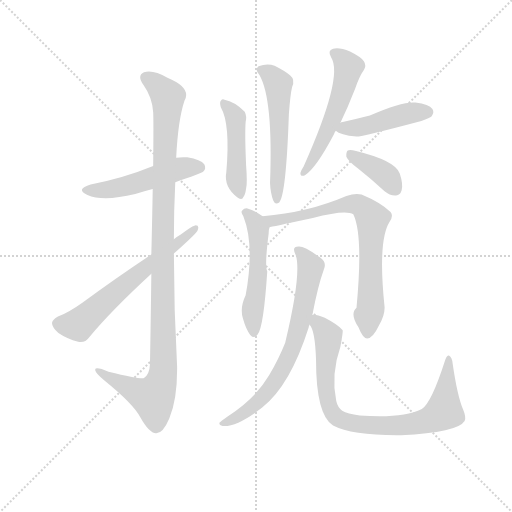
t = 0.00 s
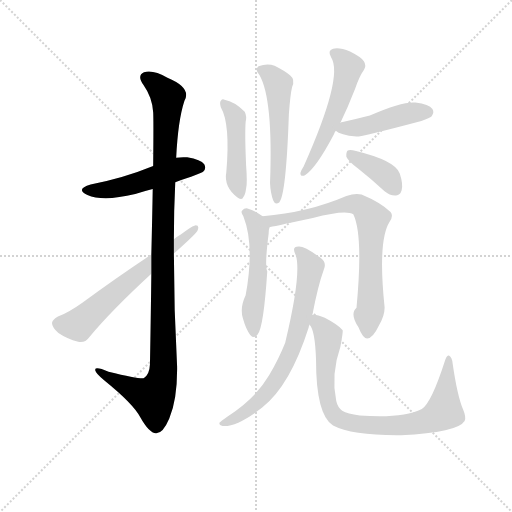
t = 1.86 s
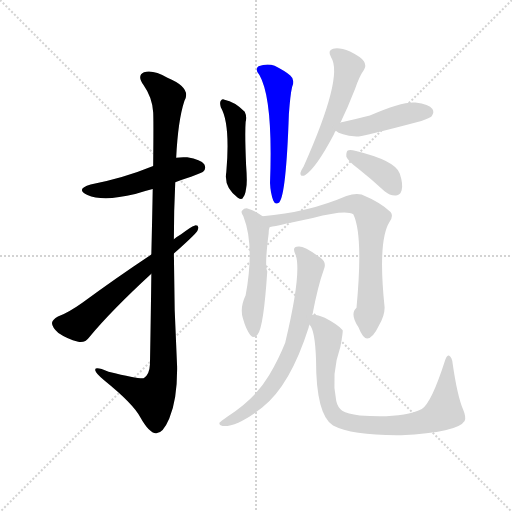
t = 3.72 s
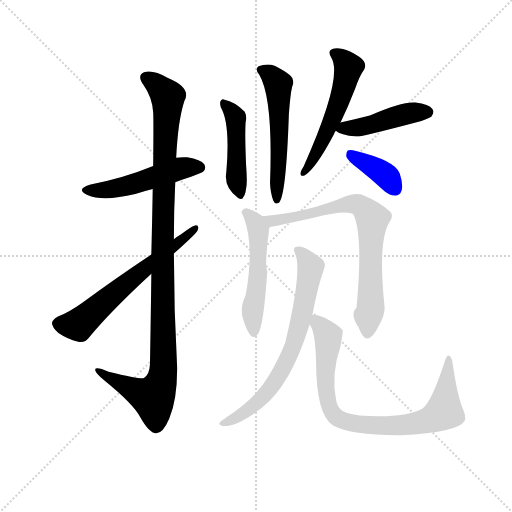
t = 5.58 s
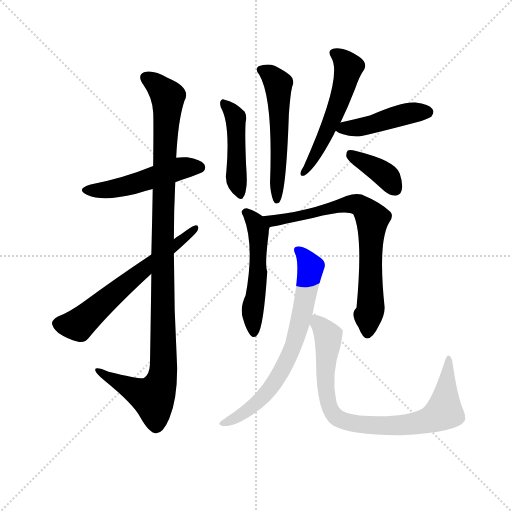
t = 7.44 s
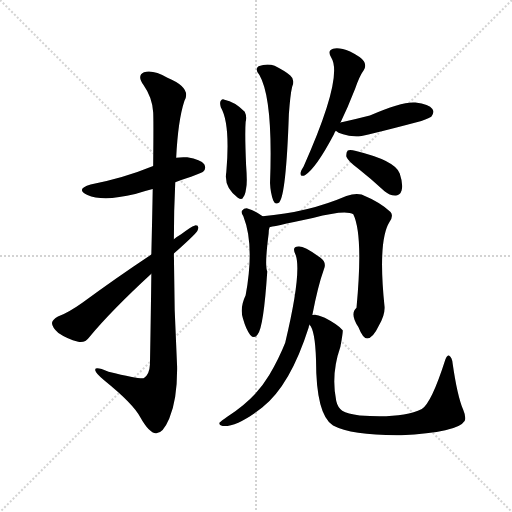
t = 9.31 s

The animated SVG that drew these frames (rendered in a browser with its animation timeline set to each time). Animation: 12 CSS @keyframes rules; one cycle of 9.30 s.

<svg version="1.1" viewBox="0 0 1024 1024" xmlns="http://www.w3.org/2000/svg">
  <g stroke="lightgray" stroke-dasharray="1,1" stroke-width="1" transform="scale(4, 4)">
    <line x1="0" y1="0" x2="256" y2="256"></line>
    <line x1="256" y1="0" x2="0" y2="256"></line>
    <line x1="128" y1="0" x2="128" y2="256"></line>
    <line x1="0" y1="128" x2="256" y2="128"></line>
  </g>
  <g transform="scale(0.92, -0.92) translate(60, -850)">
    <style type="text/css">
      
        @keyframes keyframes0 {
          from {
            stroke: blue;
            stroke-dashoffset: 506;
            stroke-width: 128;
          }
          62% {
            animation-timing-function: step-end;
            stroke: blue;
            stroke-dashoffset: 0;
            stroke-width: 128;
          }
          to {
            stroke: black;
            stroke-width: 1024;
          }
        }
        #make-me-a-hanzi-animation-0 {
          animation: keyframes0 0.6617838541666666s both;
          animation-delay: 0s;
          animation-timing-function: linear;
        }
      
        @keyframes keyframes1 {
          from {
            stroke: blue;
            stroke-dashoffset: 1108;
            stroke-width: 128;
          }
          78% {
            animation-timing-function: step-end;
            stroke: blue;
            stroke-dashoffset: 0;
            stroke-width: 128;
          }
          to {
            stroke: black;
            stroke-width: 1024;
          }
        }
        #make-me-a-hanzi-animation-1 {
          animation: keyframes1 1.1516927083333333s both;
          animation-delay: 0.6617838541666666s;
          animation-timing-function: linear;
        }
      
        @keyframes keyframes2 {
          from {
            stroke: blue;
            stroke-dashoffset: 630;
            stroke-width: 128;
          }
          67% {
            animation-timing-function: step-end;
            stroke: blue;
            stroke-dashoffset: 0;
            stroke-width: 128;
          }
          to {
            stroke: black;
            stroke-width: 1024;
          }
        }
        #make-me-a-hanzi-animation-2 {
          animation: keyframes2 0.7626953125s both;
          animation-delay: 1.8134765625s;
          animation-timing-function: linear;
        }
      
        @keyframes keyframes3 {
          from {
            stroke: blue;
            stroke-dashoffset: 460;
            stroke-width: 128;
          }
          60% {
            animation-timing-function: step-end;
            stroke: blue;
            stroke-dashoffset: 0;
            stroke-width: 128;
          }
          to {
            stroke: black;
            stroke-width: 1024;
          }
        }
        #make-me-a-hanzi-animation-3 {
          animation: keyframes3 0.6243489583333334s both;
          animation-delay: 2.576171875s;
          animation-timing-function: linear;
        }
      
        @keyframes keyframes4 {
          from {
            stroke: blue;
            stroke-dashoffset: 554;
            stroke-width: 128;
          }
          64% {
            animation-timing-function: step-end;
            stroke: blue;
            stroke-dashoffset: 0;
            stroke-width: 128;
          }
          to {
            stroke: black;
            stroke-width: 1024;
          }
        }
        #make-me-a-hanzi-animation-4 {
          animation: keyframes4 0.7008463541666666s both;
          animation-delay: 3.2005208333333335s;
          animation-timing-function: linear;
        }
      
        @keyframes keyframes5 {
          from {
            stroke: blue;
            stroke-dashoffset: 547;
            stroke-width: 128;
          }
          64% {
            animation-timing-function: step-end;
            stroke: blue;
            stroke-dashoffset: 0;
            stroke-width: 128;
          }
          to {
            stroke: black;
            stroke-width: 1024;
          }
        }
        #make-me-a-hanzi-animation-5 {
          animation: keyframes5 0.6951497395833334s both;
          animation-delay: 3.9013671875s;
          animation-timing-function: linear;
        }
      
        @keyframes keyframes6 {
          from {
            stroke: blue;
            stroke-dashoffset: 454;
            stroke-width: 128;
          }
          60% {
            animation-timing-function: step-end;
            stroke: blue;
            stroke-dashoffset: 0;
            stroke-width: 128;
          }
          to {
            stroke: black;
            stroke-width: 1024;
          }
        }
        #make-me-a-hanzi-animation-6 {
          animation: keyframes6 0.6194661458333334s both;
          animation-delay: 4.596516927083333s;
          animation-timing-function: linear;
        }
      
        @keyframes keyframes7 {
          from {
            stroke: blue;
            stroke-dashoffset: 384;
            stroke-width: 128;
          }
          56% {
            animation-timing-function: step-end;
            stroke: blue;
            stroke-dashoffset: 0;
            stroke-width: 128;
          }
          to {
            stroke: black;
            stroke-width: 1024;
          }
        }
        #make-me-a-hanzi-animation-7 {
          animation: keyframes7 0.5625s both;
          animation-delay: 5.215983072916666s;
          animation-timing-function: linear;
        }
      
        @keyframes keyframes8 {
          from {
            stroke: blue;
            stroke-dashoffset: 528;
            stroke-width: 128;
          }
          63% {
            animation-timing-function: step-end;
            stroke: blue;
            stroke-dashoffset: 0;
            stroke-width: 128;
          }
          to {
            stroke: black;
            stroke-width: 1024;
          }
        }
        #make-me-a-hanzi-animation-8 {
          animation: keyframes8 0.6796875s both;
          animation-delay: 5.778483072916666s;
          animation-timing-function: linear;
        }
      
        @keyframes keyframes9 {
          from {
            stroke: blue;
            stroke-dashoffset: 755;
            stroke-width: 128;
          }
          71% {
            animation-timing-function: step-end;
            stroke: blue;
            stroke-dashoffset: 0;
            stroke-width: 128;
          }
          to {
            stroke: black;
            stroke-width: 1024;
          }
        }
        #make-me-a-hanzi-animation-9 {
          animation: keyframes9 0.8644205729166666s both;
          animation-delay: 6.458170572916666s;
          animation-timing-function: linear;
        }
      
        @keyframes keyframes10 {
          from {
            stroke: blue;
            stroke-dashoffset: 713;
            stroke-width: 128;
          }
          70% {
            animation-timing-function: step-end;
            stroke: blue;
            stroke-dashoffset: 0;
            stroke-width: 128;
          }
          to {
            stroke: black;
            stroke-width: 1024;
          }
        }
        #make-me-a-hanzi-animation-10 {
          animation: keyframes10 0.8302408854166666s both;
          animation-delay: 7.322591145833333s;
          animation-timing-function: linear;
        }
      
        @keyframes keyframes11 {
          from {
            stroke: blue;
            stroke-dashoffset: 843;
            stroke-width: 128;
          }
          73% {
            animation-timing-function: step-end;
            stroke: blue;
            stroke-dashoffset: 0;
            stroke-width: 128;
          }
          to {
            stroke: black;
            stroke-width: 1024;
          }
        }
        #make-me-a-hanzi-animation-11 {
          animation: keyframes11 0.93603515625s both;
          animation-delay: 8.15283203125s;
          animation-timing-function: linear;
        }
      
    </style>
    
      <path d="M 321 454 Q 376 472 382 477 Q 389 484 384 493 Q 377 503 347 508 Q 334 509 323 507 L 273 489 Q 207 462 137 449 Q 103 439 130 426 Q 164 411 234 428 Q 252 434 272 439 L 321 454 Z" fill="lightgray"></path>
    
      <path d="M 269 255 Q 268 168 266 58 Q 265 36 253 28 Q 246 25 176 42 Q 145 55 147 45 Q 148 38 167 23 Q 230 -28 245 -57 Q 264 -91 279 -92 Q 294 -93 308 -60 Q 326 -17 325 54 Q 318 177 318 299 L 318 330 Q 318 393 321 454 L 323 507 Q 327 589 341 631 Q 357 659 304 681 Q 273 699 253 693 Q 237 686 252 665 Q 271 638 273 606 Q 274 593 273 489 L 272 439 Q 271 379 269 297 L 269 255 Z" fill="lightgray"></path>
    
      <path d="M 318 299 Q 363 339 369 348 Q 375 361 364 360 Q 354 357 333 340 Q 326 336 318 330 L 269 297 Q 188 243 119 192 Q 88 170 66 162 Q 54 155 53 148 Q 53 139 67 126 Q 86 113 110 107 Q 125 104 134 117 Q 182 175 269 255 L 318 299 Z" fill="lightgray"></path>
    
      <path d="M 420 617 Q 441 581 432 476 Q 426 443 457 420 Q 467 414 469 422 Q 473 425 475 440 Q 478 452 475 491 Q 472 560 474 585 Q 477 597 472 607 Q 450 629 428 633 Q 424 636 420 631 Q 417 627 420 617 Z" fill="lightgray"></path>
    
      <path d="M 504 687 Q 534 635 527 452 Q 528 430 534 414 Q 538 404 547 410 Q 562 426 568 602 Q 571 644 575 661 Q 582 677 571 686 Q 559 696 537 707 Q 521 713 502 706 Q 493 699 504 687 Z" fill="lightgray"></path>
    
      <path d="M 680 583 Q 696 616 712 657 Q 721 684 731 698 Q 737 708 731 717 Q 725 726 701 738 Q 677 748 664 744 Q 651 740 660 725 Q 687 683 600 488 Q 594 479 593 474 Q 593 465 603 469 Q 627 484 666 558 Q 667 562 670 566 L 680 583 Z" fill="lightgray"></path>
    
      <path d="M 670 566 Q 679 557 715 553 Q 728 553 856 587 Q 875 594 878 597 Q 885 606 880 613 Q 873 623 843 627 Q 816 630 744 599 Q 717 592 685 585 Q 681 585 680 583 C 657 575 657 575 670 566 Z" fill="lightgray"></path>
    
      <path d="M 719 483 Q 747 461 776 434 Q 788 424 801 425 Q 810 426 813 436 Q 817 449 809 473 Q 800 501 714 522 Q 701 525 696 523 Q 692 519 693 509 Q 697 499 719 483 Z" fill="lightgray"></path>
    
      <path d="M 511 380 Q 495 392 478 397 Q 471 398 466 392 Q 463 388 469 380 Q 494 317 474 208 Q 461 181 468 158 Q 475 133 484 122 Q 493 112 500 123 Q 513 138 521 260 Q 515 272 524 342 Q 524 351 526 356 C 528 368 528 368 511 380 Z" fill="lightgray"></path>
    
      <path d="M 776 183 Q 761 327 787 368 Q 796 381 789 389 Q 767 410 726 427 Q 713 431 693 424 Q 609 388 511 380 C 481 377 497 350 526 356 Q 527 356 620 376 Q 692 395 708 384 Q 730 339 715 181 Q 700 168 719 139 Q 729 114 738 114 Q 751 115 764 143 Q 777 165 776 183 Z" fill="lightgray"></path>
    
      <path d="M 619 165 Q 631 228 644 264 Q 651 280 636 290 Q 602 315 589 314 Q 573 314 583 295 Q 596 256 560 105 Q 547 72 525 34 Q 495 -17 434 -56 Q 421 -65 417 -69 Q 416 -75 424 -76 Q 454 -79 510 -36 Q 571 12 611 138 Q 611 141 613 144 L 619 165 Z" fill="lightgray"></path>
    
      <path d="M 684 -43 Q 674 -36 671 -22 Q 659 36 680 96 Q 686 129 685 132 Q 675 144 646 159 Q 625 168 619 165 C 602 167 602 167 613 144 Q 625 132 627 68 Q 627 -52 664 -75 Q 706 -97 812 -96 Q 935 -90 950 -65 Q 954 -58 947 -41 Q 934 -10 924 60 Q 923 72 916 77 Q 912 78 908 68 Q 878 -26 857 -39 Q 814 -60 722 -53 Q 695 -50 684 -43 Z" fill="lightgray"></path>
    
    
      <clipPath id="make-me-a-hanzi-clip-0">
        <path d="M 321 454 Q 376 472 382 477 Q 389 484 384 493 Q 377 503 347 508 Q 334 509 323 507 L 273 489 Q 207 462 137 449 Q 103 439 130 426 Q 164 411 234 428 Q 252 434 272 439 L 321 454 Z"></path>
      </clipPath>
      <path clip-path="url(#make-me-a-hanzi-clip-0)" d="M 131 438 L 203 442 L 331 484 L 374 486" fill="none" id="make-me-a-hanzi-animation-0" stroke-dasharray="378 756" stroke-linecap="round"></path>
    
      <clipPath id="make-me-a-hanzi-clip-1">
        <path d="M 269 255 Q 268 168 266 58 Q 265 36 253 28 Q 246 25 176 42 Q 145 55 147 45 Q 148 38 167 23 Q 230 -28 245 -57 Q 264 -91 279 -92 Q 294 -93 308 -60 Q 326 -17 325 54 Q 318 177 318 299 L 318 330 Q 318 393 321 454 L 323 507 Q 327 589 341 631 Q 357 659 304 681 Q 273 699 253 693 Q 237 686 252 665 Q 271 638 273 606 Q 274 593 273 489 L 272 439 Q 271 379 269 297 L 269 255 Z"></path>
      </clipPath>
      <path clip-path="url(#make-me-a-hanzi-clip-1)" d="M 260 679 L 285 662 L 305 636 L 296 457 L 292 27 L 273 -15 L 153 43" fill="none" id="make-me-a-hanzi-animation-1" stroke-dasharray="980 1960" stroke-linecap="round"></path>
    
      <clipPath id="make-me-a-hanzi-clip-2">
        <path d="M 318 299 Q 363 339 369 348 Q 375 361 364 360 Q 354 357 333 340 Q 326 336 318 330 L 269 297 Q 188 243 119 192 Q 88 170 66 162 Q 54 155 53 148 Q 53 139 67 126 Q 86 113 110 107 Q 125 104 134 117 Q 182 175 269 255 L 318 299 Z"></path>
      </clipPath>
      <path clip-path="url(#make-me-a-hanzi-clip-2)" d="M 64 146 L 110 144 L 363 352" fill="none" id="make-me-a-hanzi-animation-2" stroke-dasharray="502 1004" stroke-linecap="round"></path>
    
      <clipPath id="make-me-a-hanzi-clip-3">
        <path d="M 420 617 Q 441 581 432 476 Q 426 443 457 420 Q 467 414 469 422 Q 473 425 475 440 Q 478 452 475 491 Q 472 560 474 585 Q 477 597 472 607 Q 450 629 428 633 Q 424 636 420 631 Q 417 627 420 617 Z"></path>
      </clipPath>
      <path clip-path="url(#make-me-a-hanzi-clip-3)" d="M 426 624 L 452 593 L 454 458 L 461 430" fill="none" id="make-me-a-hanzi-animation-3" stroke-dasharray="332 664" stroke-linecap="round"></path>
    
      <clipPath id="make-me-a-hanzi-clip-4">
        <path d="M 504 687 Q 534 635 527 452 Q 528 430 534 414 Q 538 404 547 410 Q 562 426 568 602 Q 571 644 575 661 Q 582 677 571 686 Q 559 696 537 707 Q 521 713 502 706 Q 493 699 504 687 Z"></path>
      </clipPath>
      <path clip-path="url(#make-me-a-hanzi-clip-4)" d="M 510 697 L 533 683 L 545 667 L 549 565 L 542 416" fill="none" id="make-me-a-hanzi-animation-4" stroke-dasharray="426 852" stroke-linecap="round"></path>
    
      <clipPath id="make-me-a-hanzi-clip-5">
        <path d="M 680 583 Q 696 616 712 657 Q 721 684 731 698 Q 737 708 731 717 Q 725 726 701 738 Q 677 748 664 744 Q 651 740 660 725 Q 687 683 600 488 Q 594 479 593 474 Q 593 465 603 469 Q 627 484 666 558 Q 667 562 670 566 L 680 583 Z"></path>
      </clipPath>
      <path clip-path="url(#make-me-a-hanzi-clip-5)" d="M 667 734 L 695 710 L 696 692 L 647 555 L 622 505 L 601 478" fill="none" id="make-me-a-hanzi-animation-5" stroke-dasharray="419 838" stroke-linecap="round"></path>
    
      <clipPath id="make-me-a-hanzi-clip-6">
        <path d="M 670 566 Q 679 557 715 553 Q 728 553 856 587 Q 875 594 878 597 Q 885 606 880 613 Q 873 623 843 627 Q 816 630 744 599 Q 717 592 685 585 Q 681 585 680 583 C 657 575 657 575 670 566 Z"></path>
      </clipPath>
      <path clip-path="url(#make-me-a-hanzi-clip-6)" d="M 677 568 L 734 576 L 832 604 L 870 606" fill="none" id="make-me-a-hanzi-animation-6" stroke-dasharray="326 652" stroke-linecap="round"></path>
    
      <clipPath id="make-me-a-hanzi-clip-7">
        <path d="M 719 483 Q 747 461 776 434 Q 788 424 801 425 Q 810 426 813 436 Q 817 449 809 473 Q 800 501 714 522 Q 701 525 696 523 Q 692 519 693 509 Q 697 499 719 483 Z"></path>
      </clipPath>
      <path clip-path="url(#make-me-a-hanzi-clip-7)" d="M 700 515 L 777 470 L 800 439" fill="none" id="make-me-a-hanzi-animation-7" stroke-dasharray="256 512" stroke-linecap="round"></path>
    
      <clipPath id="make-me-a-hanzi-clip-8">
        <path d="M 511 380 Q 495 392 478 397 Q 471 398 466 392 Q 463 388 469 380 Q 494 317 474 208 Q 461 181 468 158 Q 475 133 484 122 Q 493 112 500 123 Q 513 138 521 260 Q 515 272 524 342 Q 524 351 526 356 C 528 368 528 368 511 380 Z"></path>
      </clipPath>
      <path clip-path="url(#make-me-a-hanzi-clip-8)" d="M 475 388 L 502 351 L 502 248 L 489 175 L 492 126" fill="none" id="make-me-a-hanzi-animation-8" stroke-dasharray="400 800" stroke-linecap="round"></path>
    
      <clipPath id="make-me-a-hanzi-clip-9">
        <path d="M 776 183 Q 761 327 787 368 Q 796 381 789 389 Q 767 410 726 427 Q 713 431 693 424 Q 609 388 511 380 C 481 377 497 350 526 356 Q 527 356 620 376 Q 692 395 708 384 Q 730 339 715 181 Q 700 168 719 139 Q 729 114 738 114 Q 751 115 764 143 Q 777 165 776 183 Z"></path>
      </clipPath>
      <path clip-path="url(#make-me-a-hanzi-clip-9)" d="M 519 377 L 531 370 L 606 380 L 615 388 L 704 407 L 724 402 L 745 381 L 746 179 L 739 125" fill="none" id="make-me-a-hanzi-animation-9" stroke-dasharray="627 1254" stroke-linecap="round"></path>
    
      <clipPath id="make-me-a-hanzi-clip-10">
        <path d="M 619 165 Q 631 228 644 264 Q 651 280 636 290 Q 602 315 589 314 Q 573 314 583 295 Q 596 256 560 105 Q 547 72 525 34 Q 495 -17 434 -56 Q 421 -65 417 -69 Q 416 -75 424 -76 Q 454 -79 510 -36 Q 571 12 611 138 Q 611 141 613 144 L 619 165 Z"></path>
      </clipPath>
      <path clip-path="url(#make-me-a-hanzi-clip-10)" d="M 588 304 L 597 299 L 615 268 L 599 178 L 572 83 L 551 40 L 513 -12 L 462 -53 L 423 -70" fill="none" id="make-me-a-hanzi-animation-10" stroke-dasharray="585 1170" stroke-linecap="round"></path>
    
      <clipPath id="make-me-a-hanzi-clip-11">
        <path d="M 684 -43 Q 674 -36 671 -22 Q 659 36 680 96 Q 686 129 685 132 Q 675 144 646 159 Q 625 168 619 165 C 602 167 602 167 613 144 Q 625 132 627 68 Q 627 -52 664 -75 Q 706 -97 812 -96 Q 935 -90 950 -65 Q 954 -58 947 -41 Q 934 -10 924 60 Q 923 72 916 77 Q 912 78 908 68 Q 878 -26 857 -39 Q 814 -60 722 -53 Q 695 -50 684 -43 Z"></path>
      </clipPath>
      <path clip-path="url(#make-me-a-hanzi-clip-11)" d="M 624 158 L 653 120 L 646 35 L 654 -29 L 668 -54 L 684 -64 L 747 -75 L 824 -74 L 868 -65 L 900 -49 L 908 -22 L 915 70" fill="none" id="make-me-a-hanzi-animation-11" stroke-dasharray="715 1430" stroke-linecap="round"></path>
    
  </g>
</svg>
